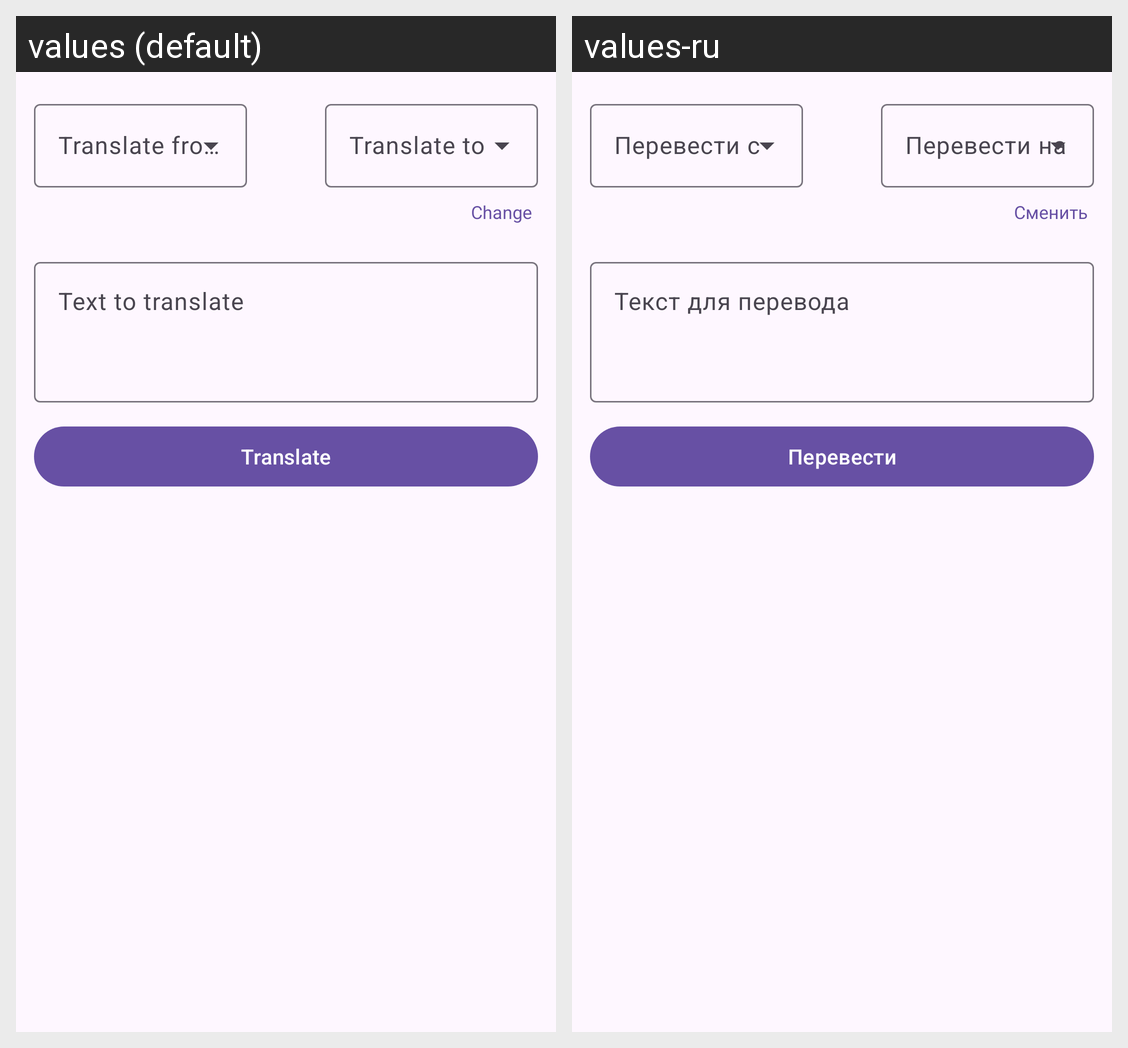

The same Android screen rendered under two of its app's locales, left to right. List the strings drawn on it with the default value and each locale's translation.
Android screen res/layout/activity_translation.xml rendered under 2 locales, left to right: values (default), values-ru. Device: Nexus 5 (rendered at 1080×1920; each locale shown at half size, 540×960, under a caption strip naming it); theme Theme.LocalAiStudio.
Strings drawn on this screen, with the default value and each locale's value (text and hints the layout hard-codes, and strings that could not be matched under every locale, appear in the picture but are not listed):

translation_source_hint
  values: Translate from
  values-ru: Перевести с

translation_target_hint
  values: Translate to
  values-ru: Перевести на

translation_change_model
  values: Change
  values-ru: Сменить

translation_input_hint
  values: Text to translate
  values-ru: Текст для перевода

translation_translate
  values: Translate
  values-ru: Перевести
